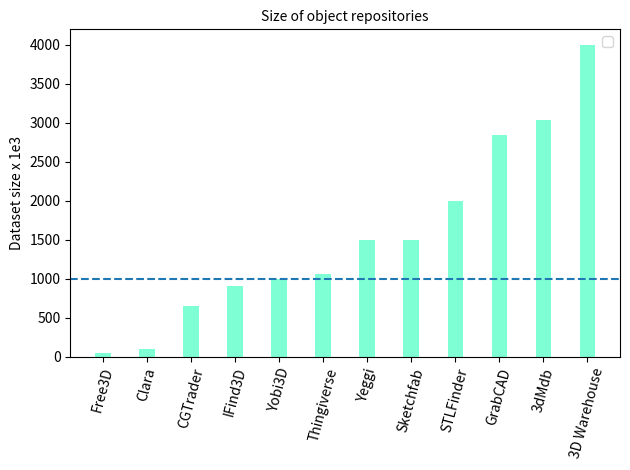

The matplotlib source for this figure:
import numpy as np
import matplotlib.pyplot as plt
import operator
from collections import OrderedDict

dataset_dict={'3D Warehouse':4000000,
'3dMdb': 3040000,
'GrabCAD':  2840000,
'STLFinder': 2000000,
'Sketchfab':    1500000,
'Yeggi':        1498000,
'Thingiverse': 1068080,
'Yobi3D': 1000000,
'IFind3D':  911047,
'CGTrader': 650000,
'Clara': 100000,
'Free3D': 48000}
''',
'My Mini Factory': 45000,
'Cults': 33000,
'Pinshape': 30000,
'TurboSquid':  26800,	
'CGStudio':	26172,
'FlatPyramid':	15500,
'Hum3D':	15354,	
'YouMagine': 14000,
'PARTcloud.net':8500,	
'XYZprinting': 8270,
'3Dupndown':	7800,
'3D Orchard':	6500}
'''

dataset_dict = OrderedDict(sorted(dataset_dict.items(), key=lambda x: x[1]))

dataset_name, datasets_size = list(dataset_dict.keys()), list(dataset_dict.values())
fig, ax = plt.subplots()

ind = np.arange(len(dataset_name))

_fontsize =10

ax.bar(ind, np.array(datasets_size)/1000.0, width=0.35,
       color='aquamarine', #label='datasets'
       )

ax.set_ylabel('Dataset size x 1e3', fontsize=_fontsize)
ax.set_title('Size of object repositories', fontsize=_fontsize)
ax.set_xticks(ind)
ax.set_xticklabels(dataset_name)
ax.legend()

ax.axhline(1000,linestyle='--')#, label='1M models')

plt.xticks(fontsize=_fontsize, rotation=75)

plt.tight_layout()
plt.show()
